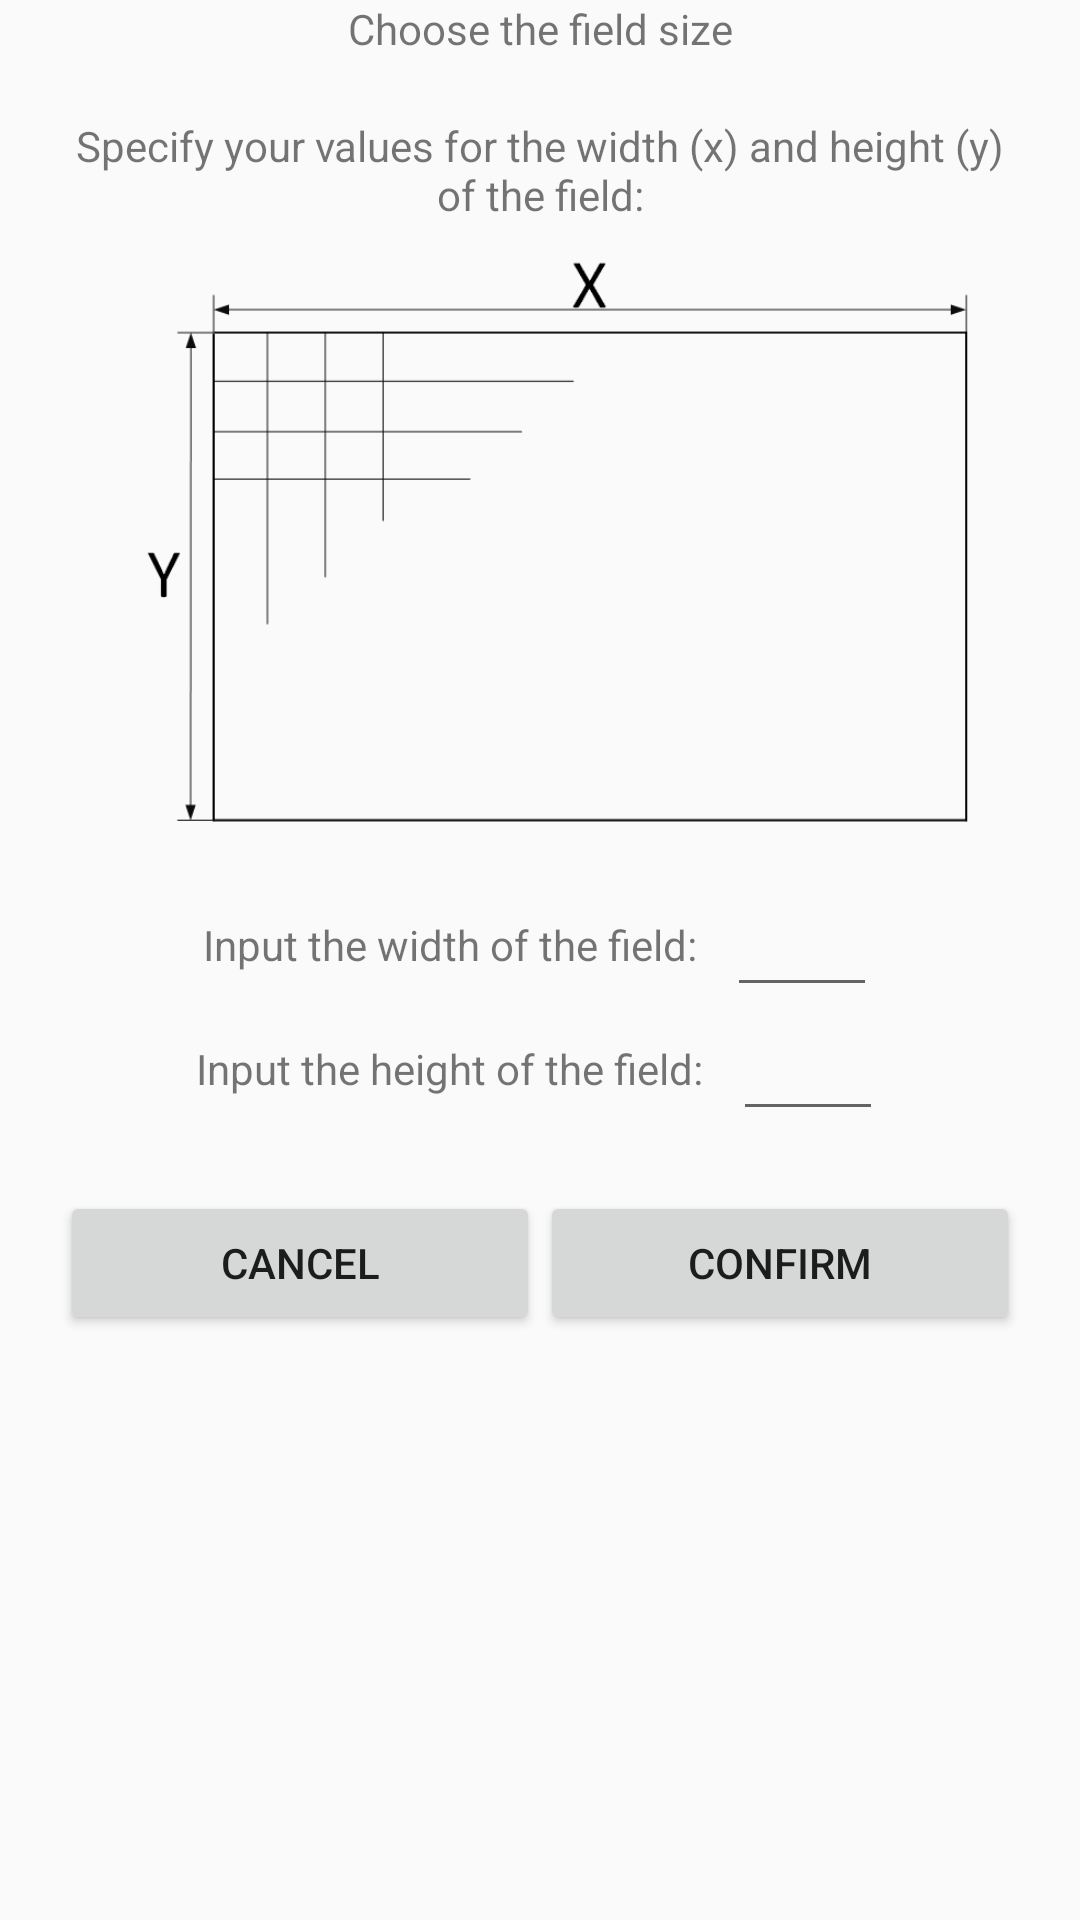

Layout XML and referenced resources for this Android screen:
<!-- AndroidManifest.xml: application theme AppTheme -->
<!-- res/layout/layout_dialog_settings_size.xml -->
<?xml version="1.0" encoding="utf-8"?>
<LinearLayout xmlns:android="http://schemas.android.com/apk/res/android"
    android:layout_width="match_parent"
    android:layout_height="match_parent"
    android:orientation="vertical"
    style="?background_layout">

    <TextView
        style="?main_label"
        android:layout_width="match_parent"
        android:layout_height="wrap_content"
        android:gravity="center"
        android:text="@string/dialogGameSettingsSizeTitle" />

    <TextView
        style="?casual_description"
        android:layout_width="match_parent"
        android:layout_height="wrap_content"
        android:paddingHorizontal="20dp"
        android:paddingTop="20dp"
        android:gravity="center"

        android:text="@string/dialogGameSettingsSizeMessage" />

    <ImageView
        android:layout_width="match_parent"
        android:layout_height="200dp"
        android:src="@drawable/x_y_example_dialog" />

    <LinearLayout
        android:layout_width="match_parent"
        android:layout_height="wrap_content"
        android:gravity="center"
        android:paddingTop="20dp"
        android:paddingHorizontal="24dp">

        <TextView
            android:layout_width="wrap_content"
            android:layout_height="wrap_content"
            android:text="@string/inputWidthValue"
            style="?casual_description"            />

        <EditText
            android:id="@+id/edittext_settings_dialog_width"
            android:inputType="numberSigned"
            android:layout_width="50dp"
            android:layout_height="wrap_content"
            style="?casual_description"
            android:layout_marginStart="10dp"            />

    </LinearLayout>

    <LinearLayout
        android:layout_width="match_parent"
        android:layout_height="wrap_content"
        android:gravity="center"
        android:paddingHorizontal="24dp">

        <TextView
            android:layout_width="wrap_content"
            android:layout_height="wrap_content"
            android:text="@string/inputHeightValue"
            style="?casual_description"
            />

        <EditText
            android:id="@+id/edittext_settings_dialog_height"
            android:inputType="numberSigned"
            android:layout_width="50dp"
            android:layout_height="wrap_content"
            style="?casual_description"
            android:layout_marginStart="10dp"            />

    </LinearLayout>

    <LinearLayout
        android:layout_width="match_parent"
        android:layout_height="wrap_content"
        android:padding="20dp">

        <Button
            android:id="@+id/button_setting_size_fragment_cancel"
            android:layout_width="0dp"
            android:layout_height="wrap_content"
            android:layout_weight="1"
            android:text="@string/cancel"
            android:paddingVertical="13dp"
            style="?main_button"/>

        <Button
            android:id="@+id/button_setting_size_fragment_accept"
            android:layout_width="0dp"
            android:layout_height="wrap_content"
            android:layout_weight="1"
            android:text="@string/confirm"
            android:paddingVertical="13dp"
            style="?main_button"/>

    </LinearLayout>


</LinearLayout>
<!-- resources referenced by this layout -->
<resources>
  <!-- drawable x_y_example_dialog: png bitmap (drawable-v24, 7353 bytes) -->
  <string name="cancel">Cancel</string>
  <string name="confirm">Confirm</string>
  <string name="dialogGameSettingsSizeMessage">Specify your values for the width (x) and height (y) of the field:</string>
  <string name="dialogGameSettingsSizeTitle">Choose the field size</string>
  <string name="inputHeightValue">Input the height of the field:</string>
  <string name="inputWidthValue">Input the width of the field:</string>
  <style name="AppTheme" parent="Theme.AppCompat.Light.DarkActionBar">
          
          <item name="colorPrimary">@color/colorPrimary</item>
          <item name="colorPrimaryDark">@color/colorPrimaryDark</item>
          <item name="colorAccent">@color/colorAccent</item>
      </style>
  <color name="colorPrimary">#999FA9</color>
  <color name="colorPrimaryDark">#363E43</color>
  <color name="colorAccent">#D7D7DD</color>
</resources>
